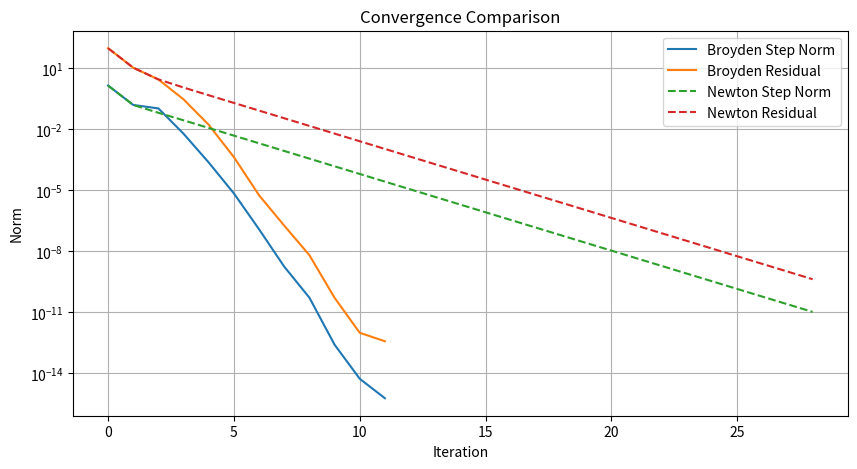
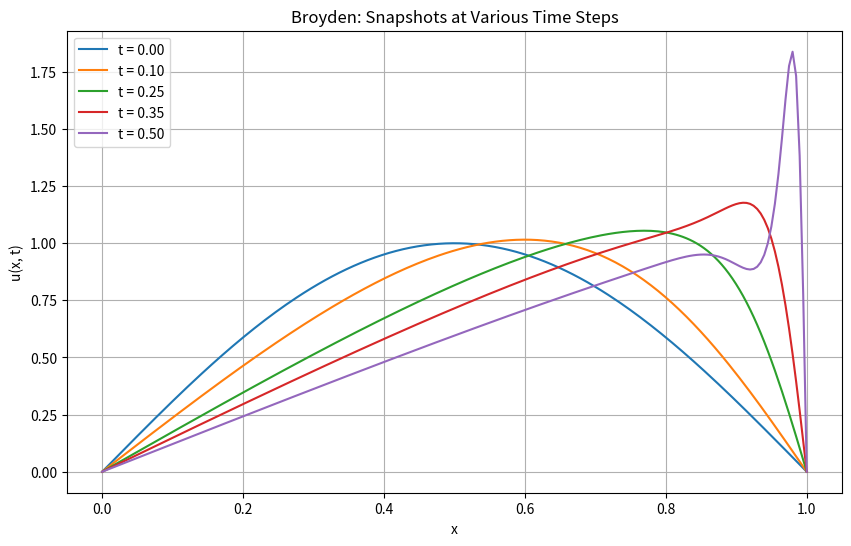
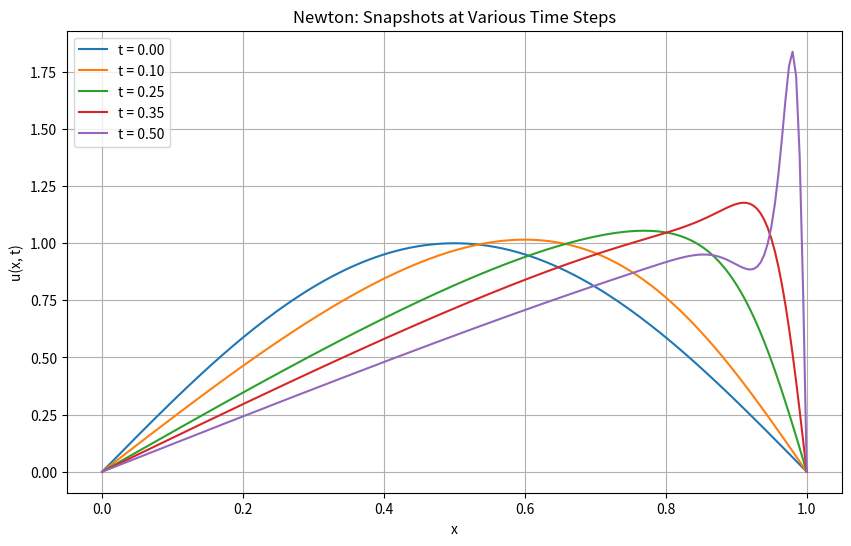
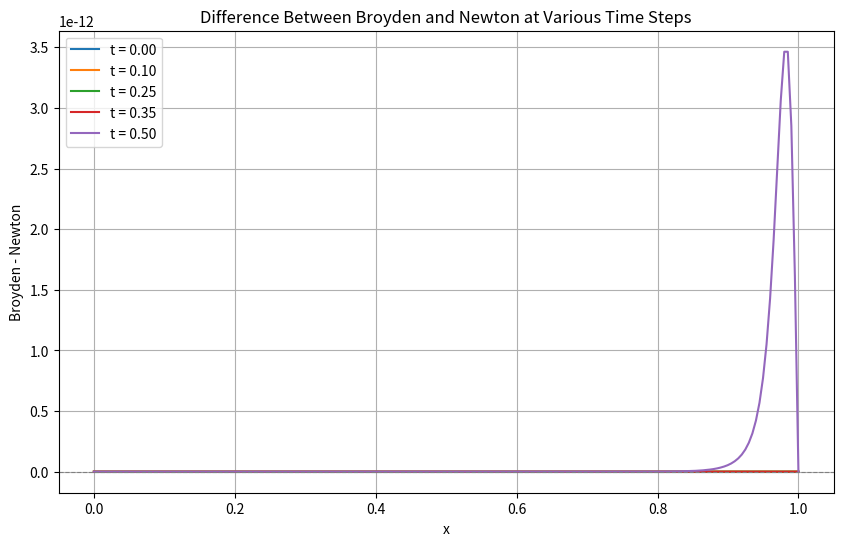

Write Python code to recreate these figures, in order.
import numpy as np
import matplotlib.pyplot as plt
from scipy.linalg import solve
import matplotlib.animation as animation
import time

def F(u, dx, dt, nu, u_old):
    f = np.zeros_like(u)
    for i in range(1, len(u) - 1):
        derivx = (u_old[i + 1] - u_old[i - 1]) / (2 * dx)
        derivxx = (u[i + 1] - 2 * u[i] + u[i - 1]) / dx**2
        f[i] = (u[i] - u_old[i]) / dt + u[i] * derivx - nu * derivxx
    return f
def J(u, dx, dt, nu,u_old):
    N = len(u)
    J = np.zeros((N - 2, N - 2))
    diag = 1 / dt + 2 * nu / dx**2
    sup = -nu / dx**2
    inf= sup
    for i in range(N - 2):
        if i > 0:
            J[i, i - 1] = sup
        J[i, i] = diag+(u_old[i + 1] - u_old[i - 1]) / (2 * dx)

        if i < N - 3:
            J[i, i + 1] = inf
    return J
def newton(u, u_old, dx, dt, nu, TOL, N,t1):
    t0= time.time()
    errors, residuals = [], []
    for k in range(1,N):
        Fx = F(u, dx, dt, nu, u_old)
        Jx = J(u, dx, dt, nu,u_old)
        s = np.linalg.solve(Jx, -Fx[1:-1])
        u[1:-1] += s
        errors.append(np.linalg.norm(s))
        residuals.append(np.linalg.norm(Fx))
        if errors[-1] < TOL:
            break
    t1= t1+ time.time()-t0
    return u, errors, residuals,t1, k
def broyden(u,u_old, dx, dt, nu, TOL, N,t1):
    t0= time.time()
    Fx = F(u, dx, dt, nu, u_old)
    Jx= J(u,dx,dt,nu,u_old)
    A = np.linalg.inv(Jx)
    s = -A @ Fx[1:-1]
    u[1:-1] += s
    errors, residuals = [np.linalg.norm(s)], [np.linalg.norm(Fx)]
    
    for k in range(1, N):
        Fx_new = F(u, dx, dt, nu, u_old)
        y = Fx_new[1:-1] - Fx[1:-1]
        z = -A @ y
        p = -s @ z
        uv = s @ A
        A += (1 / p) * np.outer(s + z, uv)
        s = -A @ Fx_new[1:-1]
        u[1:-1] += s
        errors.append(np.linalg.norm(s))
        residuals.append(np.linalg.norm(Fx_new))
        Fx = Fx_new
        if errors[-1] < TOL:
            break
    t1= t1+ time.time() -t0
    return u, errors, residuals,t1, k

def empirical_order(errors):
    orders = []
    for k in range(2, len(errors)):
        ekm1, ek, ekp1 = errors[k-2:k+1]
        p = np.log(ekp1 / ek) / np.log(ek / ekm1)
        orders.append(p)
    return orders
def solve(method):
    u = u0.copy()
    U = np.zeros((Nt, Nx))
    U[0, :] = u
    error_log = []
    residual_log = []
    t1=0
    iter=0
    total_iter=0
    for n in range(1, Nt):
        u_old = u.copy()
        u, errors, residuals,t1,iter = method(u.copy(), u_old, dx, dt, nu, TOL, MAX_ITER,t1)
        total_iter= total_iter+iter
        U[n, :] = u
        if n == Nt-1:  # Only store last timestep convergence for plotting (worst case scenario)
            error_log = errors
            residual_log = residuals
    return U, error_log, residual_log,t1,total_iter
def plot_convergence(errors1, res1, errors2, res2):
    plt.figure(figsize=(10, 5))
    plt.semilogy(errors1, label='Broyden Step Norm')
    plt.semilogy(res1, label='Broyden Residual')
    plt.semilogy(errors2, '--', label='Newton Step Norm')
    plt.semilogy(res2, '--', label='Newton Residual')
    plt.xlabel('Iteration')
    plt.ylabel('Norm')
    plt.title('Convergence Comparison')
    plt.legend()
    plt.grid(True)
    plt.show()
def print_order(orders, method_name, digits=1):
    print(f"\nEmpirical Order of Convergence ({method_name}):")
    for i, p in enumerate(orders, start=2):  # because p_k uses e_{k-1}, e_k, e_{k+1}
        print(f"  Iter {i}: p ≈ {p:.{digits}f}")
def animate_solution(U, method_name):
    fig, ax = plt.subplots()
    line, = ax.plot(x, U[0, :])
    ax.set_xlim(0, L)
    ax.set_ylim(0, 1.1)
    ax.set_title(f"{method_name} Method Solution Evolution")

    def update(frame):
        line.set_ydata(U[frame, :])
        ax.set_title(f"{method_name} t = {frame * dt:.2f}")
        return line,

    ani = animation.FuncAnimation(fig, update, frames=range(0, Nt, max(1, Nt // 200)), interval=30, blit=True)
    plt.show()
def plot_all_snapshots(U, x, dt, method_name="Method", steps=None):
    if steps is None:
        # default: pick ~5 evenly spaced frames including first and last
        steps = np.linspace(0, U.shape[0] - 1, 5, dtype=int)

    plt.figure(figsize=(10, 6))
    for n in steps:
        plt.plot(x, U[n, :], label=f't = {n * dt:.2f}')
    
    plt.xlabel('x')
    plt.ylabel('u(x, t)')
    plt.title(f'{method_name}: Snapshots at Various Time Steps')
    plt.legend()
    plt.grid(True)
    plt.savefig(f"{method_name}_snapshots.png")
    plt.show()
def plot_all_differences(U1, U2, x, dt, method1="Broyden", method2="Newton", steps=None):
    if steps is None:
        steps = np.linspace(0, U1.shape[0] - 1, 5, dtype=int)

    plt.figure(figsize=(10, 6))
    for n in steps:
        diff = U1[n, :] - U2[n, :]
        plt.plot(x, diff, label=f't = {n * dt:.2f}')
    
    plt.xlabel('x')
    plt.ylabel(f'{method1} - {method2}')
    plt.title(f'Difference Between {method1} and {method2} at Various Time Steps')
    plt.axhline(0, color='gray', linestyle='--', linewidth=0.8)
    plt.legend()
    plt.grid(True)
    plt.savefig(f'diff_{method1}_{method2}.png')
    plt.show()

# Parameters
L, Nx = 1, 200
T, dt = 0.5, 0.05
nu = 0.01
x = np.linspace(0, L, Nx)
dx = L / (Nx - 1)
Nt = int(T / dt) + 1  
TOL = 1e-15
MAX_ITER = 30

# Initial condition
u0 = np.sin(np.pi * x)
u0[0] = u0[-1] = 0

U_broyden, broyden_errors, broyden_residuals,timeB,iterB= solve(broyden)
U_newton, newton_errors, newton_residuals,timeN,iterN = solve(newton)
print(f"Max difference: {np.max(np.abs(U_broyden - U_newton)):.2e} \nIterations Newton: {int(iterN)} \nIterations Broyden: {int(iterB)}")
print(f"Broyden {round((timeB)*1000,2)} miliseconds vs Newton: {round((timeN)*1000,2)} miliseconds. Broyden is {round((timeN)/(timeB)*100-100 ,2)} % faster")
plot_convergence(broyden_errors, broyden_residuals, newton_errors, newton_residuals)
print_order(empirical_order(broyden_errors), "Broyden")
print_order(empirical_order(newton_errors), "Newton")
plot_all_snapshots(U_broyden,x,dt,"Broyden")
plot_all_snapshots(U_newton,x,dt,"Newton")
plot_all_differences(U_broyden, U_newton, x, dt)
